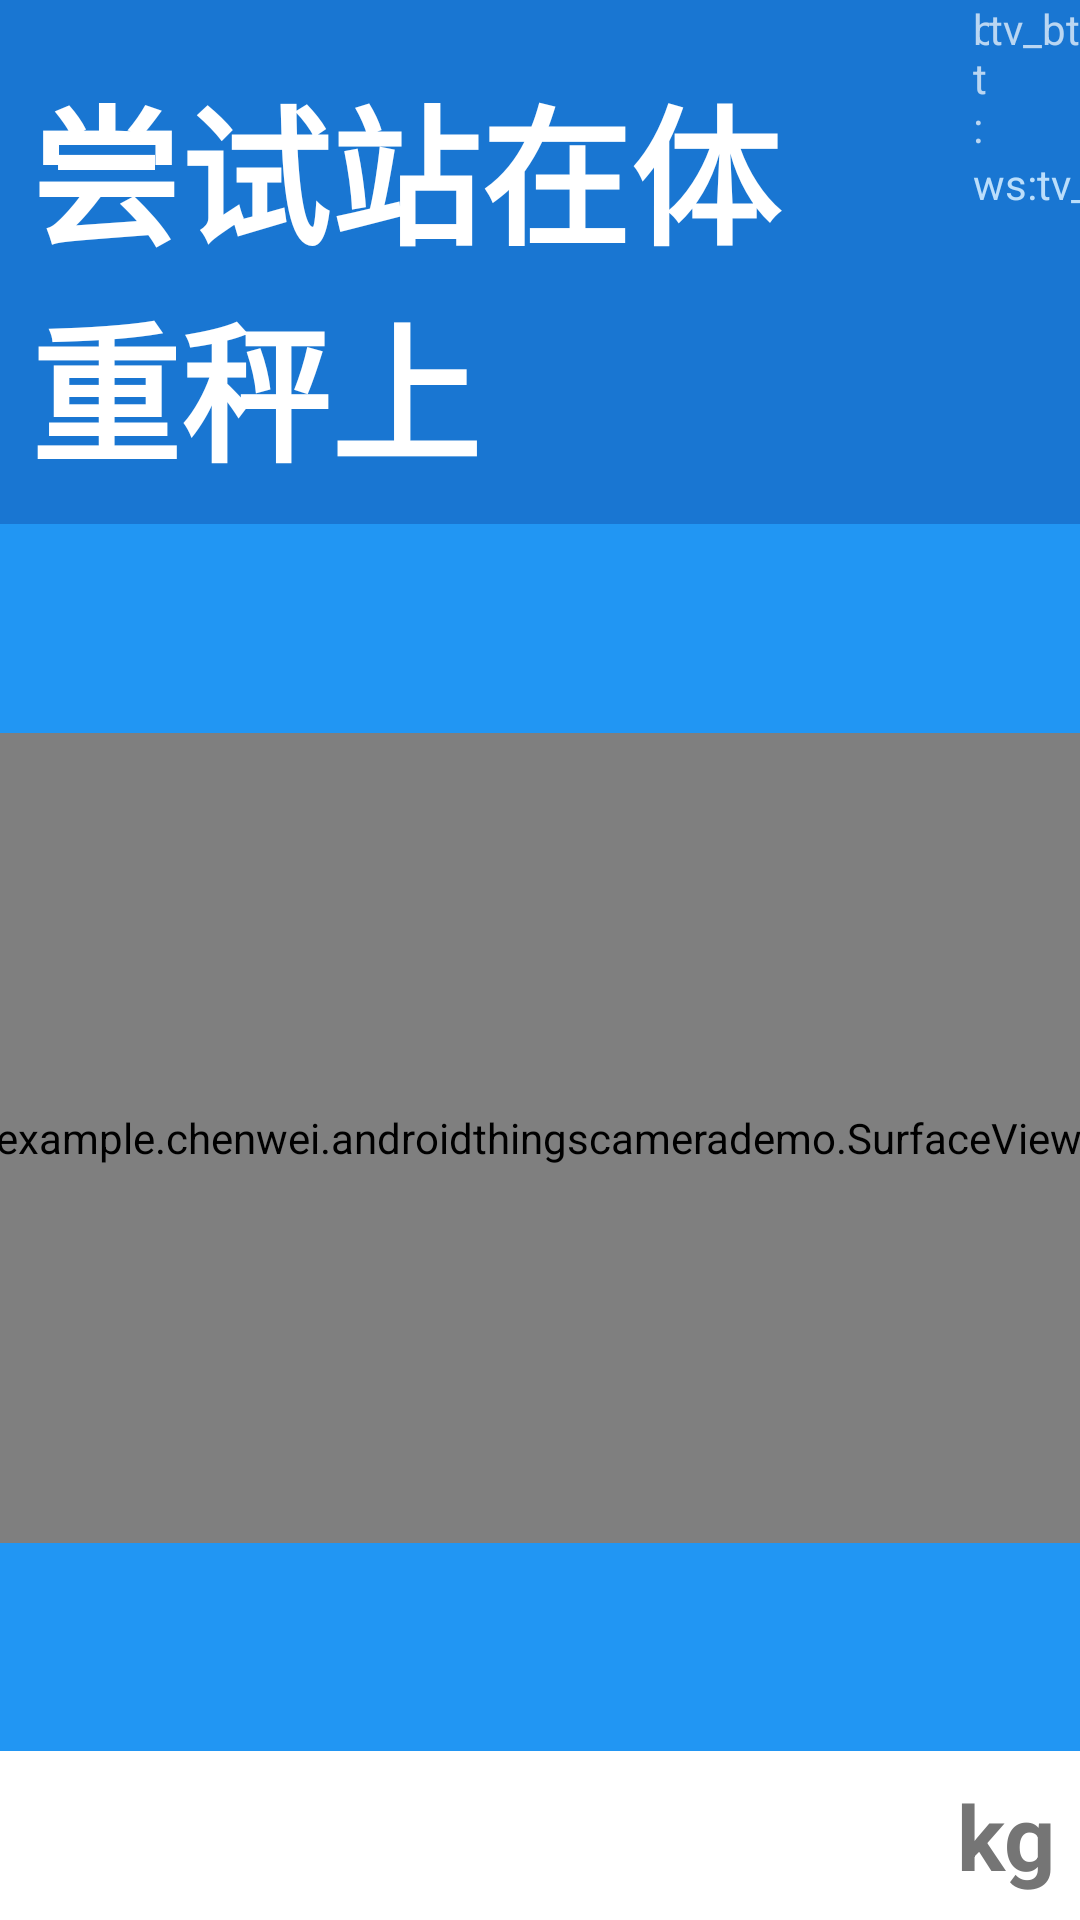

Produce the Android XML layout that renders to this screen, including the resource entries it uses.
<!-- AndroidManifest.xml: application theme android:Theme.Material.NoActionBar.Fullscreen -->
<!-- res/layout/activity_camera_preview.xml -->
<?xml version="1.0" encoding="utf-8"?>
<android.support.constraint.ConstraintLayout xmlns:android="http://schemas.android.com/apk/res/android"
    xmlns:app="http://schemas.android.com/apk/res-auto"
    xmlns:tools="http://schemas.android.com/tools"
    style="@android:style/Theme.Material.NoActionBar.Fullscreen"
    android:layout_width="match_parent"
    android:layout_height="match_parent"
    tools:context="com.example.chenwei.androidthingscamerademo.CameraPreviewActivity">


    <LinearLayout
        android:id="@+id/TopBarLayout"
        android:layout_width="match_parent"
        android:layout_height="wrap_content"
        android:background="#1976D2"
        app:layout_constraintStart_toStartOf="parent"
        app:layout_constraintTop_toTopOf="parent">

        <TextView
            android:id="@+id/tv_hint"
            android:layout_width="0dp"
            android:layout_height="wrap_content"
            android:layout_marginBottom="10sp"
            android:layout_marginEnd="30sp"
            android:layout_marginStart="10sp"
            android:layout_marginTop="20sp"

            android:text="@string/hint"
            android:textColor="@android:color/white"
            android:typeface="sans"
            android:textSize="50sp"

            android:textStyle="bold"
            android:layout_weight="8"/>

        <LinearLayout
            android:layout_width="0dp"
            android:layout_height="match_parent"
            android:orientation="vertical"
            android:layout_weight="1">

            <LinearLayout
                android:layout_width="match_parent"
                android:layout_height="wrap_content"
                android:orientation="horizontal">

                <TextView
                    android:layout_width="0dp"
                    android:layout_height="wrap_content"
                    android:layout_weight="1"
                    android:text="@string/bt" />

                <TextView
                    android:id="@+id/tv_bt"
                    android:layout_width="wrap_content"
                    android:layout_height="wrap_content"
                    android:text="@string/tv_bt"
                    app:layout_constraintTop_toBottomOf="@+id/tv_mode" />
            </LinearLayout>

            <LinearLayout
                android:layout_width="match_parent"
                android:layout_height="wrap_content"
                android:orientation="horizontal">

                <TextView
                    android:layout_width="0dp"
                    android:layout_height="wrap_content"
                    android:layout_weight="1"
                    android:text="@string/ws"
                    android:textColor="#BBDEFB"/>

                <TextView
                    android:id="@+id/tv_ws"
                    android:layout_width="wrap_content"
                    android:layout_height="wrap_content"
                    android:text="@string/tv_ws"
                    app:layout_constraintTop_toBottomOf="@+id/tv_bt"
                    android:textColor="#BBDEFB"/>
            </LinearLayout>

        </LinearLayout>
    </LinearLayout>


    <android.support.constraint.ConstraintLayout
        android:layout_width="0dp"
        android:layout_height="0dp"
        android:background="#2196F3"
        app:layout_constraintBottom_toTopOf="@+id/BottomBarLayout"
        app:layout_constraintEnd_toEndOf="parent"
        app:layout_constraintHorizontal_bias="0.0"
        app:layout_constraintStart_toStartOf="parent"
        app:layout_constraintTop_toBottomOf="@+id/TopBarLayout"
        app:layout_constraintVertical_bias="1.0">

        <com.example.chenwei.androidthingscamerademo.AutoFitTextureView
            android:id="@+id/textureView"
            android:layout_width="480dp"
            android:layout_height="270dp"
            app:layout_constraintBottom_toBottomOf="parent"
            app:layout_constraintEnd_toEndOf="parent"
            app:layout_constraintStart_toStartOf="parent"
            app:layout_constraintTop_toTopOf="parent" />

        <com.example.chenwei.androidthingscamerademo.SurfaceViewDraw
            android:id="@+id/surfaceView"

            app:layout_constraintBottom_toBottomOf="@+id/textureView"
            app:layout_constraintEnd_toEndOf="@+id/textureView"
            app:layout_constraintHorizontal_bias="1.0"
            app:layout_constraintStart_toStartOf="@+id/textureView"
            app:layout_constraintTop_toTopOf="@+id/textureView"
            app:layout_constraintVertical_bias="0.0"
            android:layout_height="0dp"
            android:layout_width="0dp" />
    </android.support.constraint.ConstraintLayout>

    <android.support.constraint.ConstraintLayout

        android:id="@+id/BottomBarLayout"
        android:layout_width="match_parent"
        android:layout_height="wrap_content"
        android:background="#FFFFFF"
        app:layout_constraintBottom_toBottomOf="parent"
        app:layout_constraintStart_toStartOf="parent"
        >

        <TextView
            android:id="@+id/tv_msg"
            style="@style/ResultText"
            android:layout_width="wrap_content"
            android:layout_height="wrap_content"
            android:layout_marginBottom="8dp"
            android:layout_marginStart="8dp"
            android:layout_marginTop="8dp"
            app:layout_constraintBottom_toBottomOf="parent"
            app:layout_constraintStart_toStartOf="parent"
            app:layout_constraintTop_toTopOf="parent" />

        <TextView
            android:id="@+id/tv_weight"
            style="@style/ResultText"
            android:layout_width="wrap_content"
            android:layout_height="wrap_content"
            android:layout_marginBottom="8dp"
            android:layout_marginEnd="8dp"
            android:layout_marginTop="8dp"
            app:layout_constraintBottom_toBottomOf="parent"
            app:layout_constraintEnd_toStartOf="@+id/kg_string"
            app:layout_constraintTop_toTopOf="parent" />

        <TextView
            android:id="@+id/kg_string"
            style="@style/ResultText"
            android:layout_width="wrap_content"
            android:layout_height="wrap_content"
            android:layout_marginBottom="8dp"
            android:layout_marginEnd="8dp"
            android:layout_marginTop="8dp"
            android:text="@string/kg"
            android:textColor="#757575"
            app:layout_constraintBottom_toBottomOf="parent"
            app:layout_constraintEnd_toEndOf="parent"
            app:layout_constraintTop_toTopOf="parent" />

        <TextView
            style="@style/ResultText"
            android:id="@+id/tv_person"
            android:layout_width="wrap_content"
            android:layout_height="wrap_content"
            android:layout_marginBottom="8dp"
            android:layout_marginEnd="8dp"
            android:layout_marginStart="8dp"
            android:layout_marginTop="8dp"
            android:visibility="visible"
            app:layout_constraintBottom_toBottomOf="parent"
            app:layout_constraintEnd_toEndOf="parent"
            app:layout_constraintStart_toStartOf="parent"
            app:layout_constraintTop_toTopOf="parent" />

    </android.support.constraint.ConstraintLayout>


</android.support.constraint.ConstraintLayout>
<!-- resources referenced by this layout -->
<resources>
  <string name="bt">bt:</string>
  <string name="hint">尝试站在体重秤上</string>
  <string name="kg">kg</string>
  <string name="tv_bt">tv_bt</string>
  <string name="tv_ws">tv_ws</string>
  <string name="ws">ws:</string>
  <style name="ResultText" parent="android:Widget.TextView">
          <item name="android:textColor">#212121</item>
          <item name="android:textSize">30sp</item>
          <item name="android:textStyle">bold</item>
      </style>
</resources>
